Run: headless pygame with SDL's dummy video driver; simulated clock (each Clock.tick advances the game by its frame time, no real sleeping); random seed 0; keys injected as events and as key.get_pressed() state; mouse plan: one left click at the window centre at the start of phase 2, then a move to the lower-right quarter at the start of phase 3.
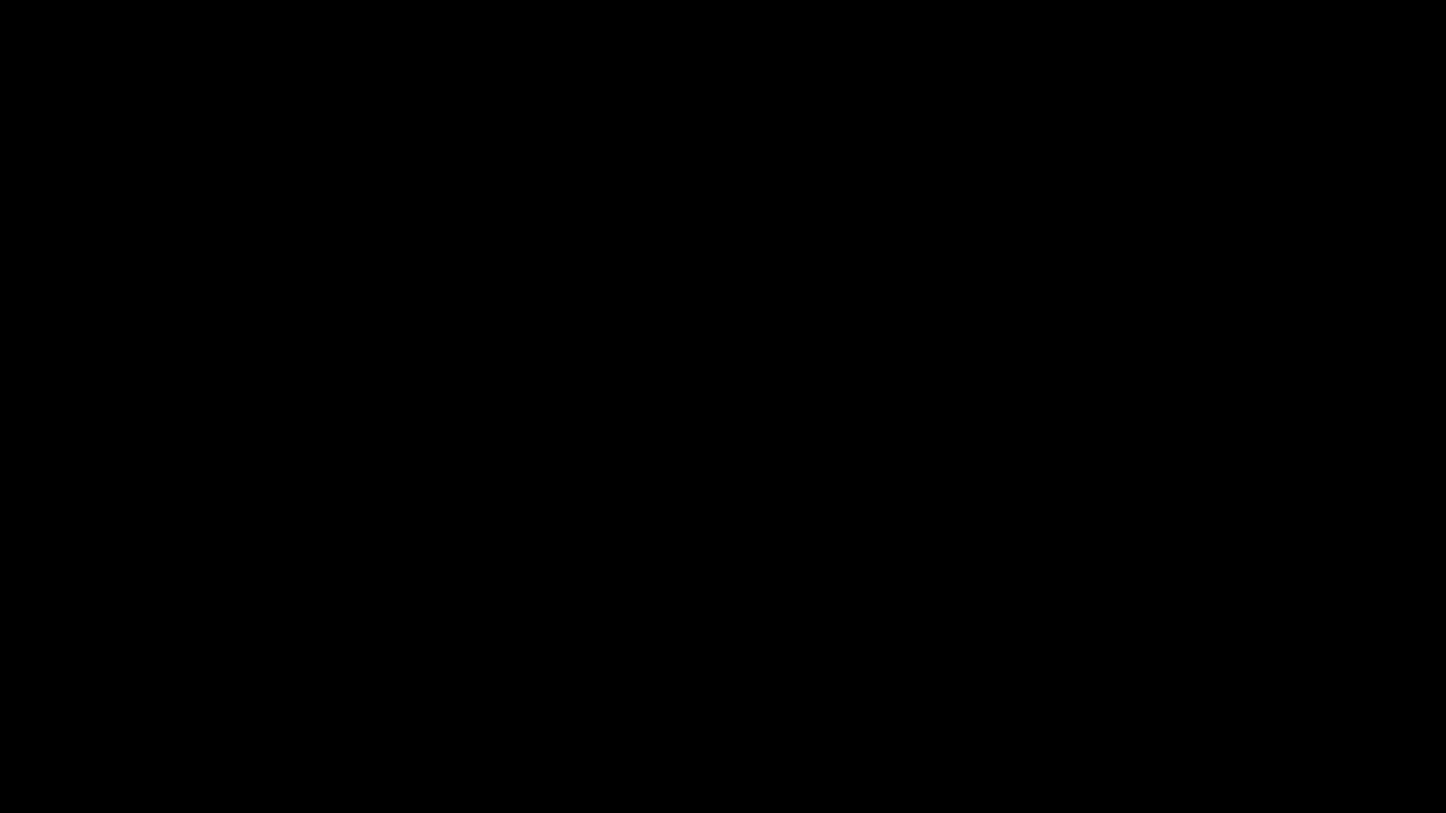
Frame 1 of 4 · flips 1–60 · no input
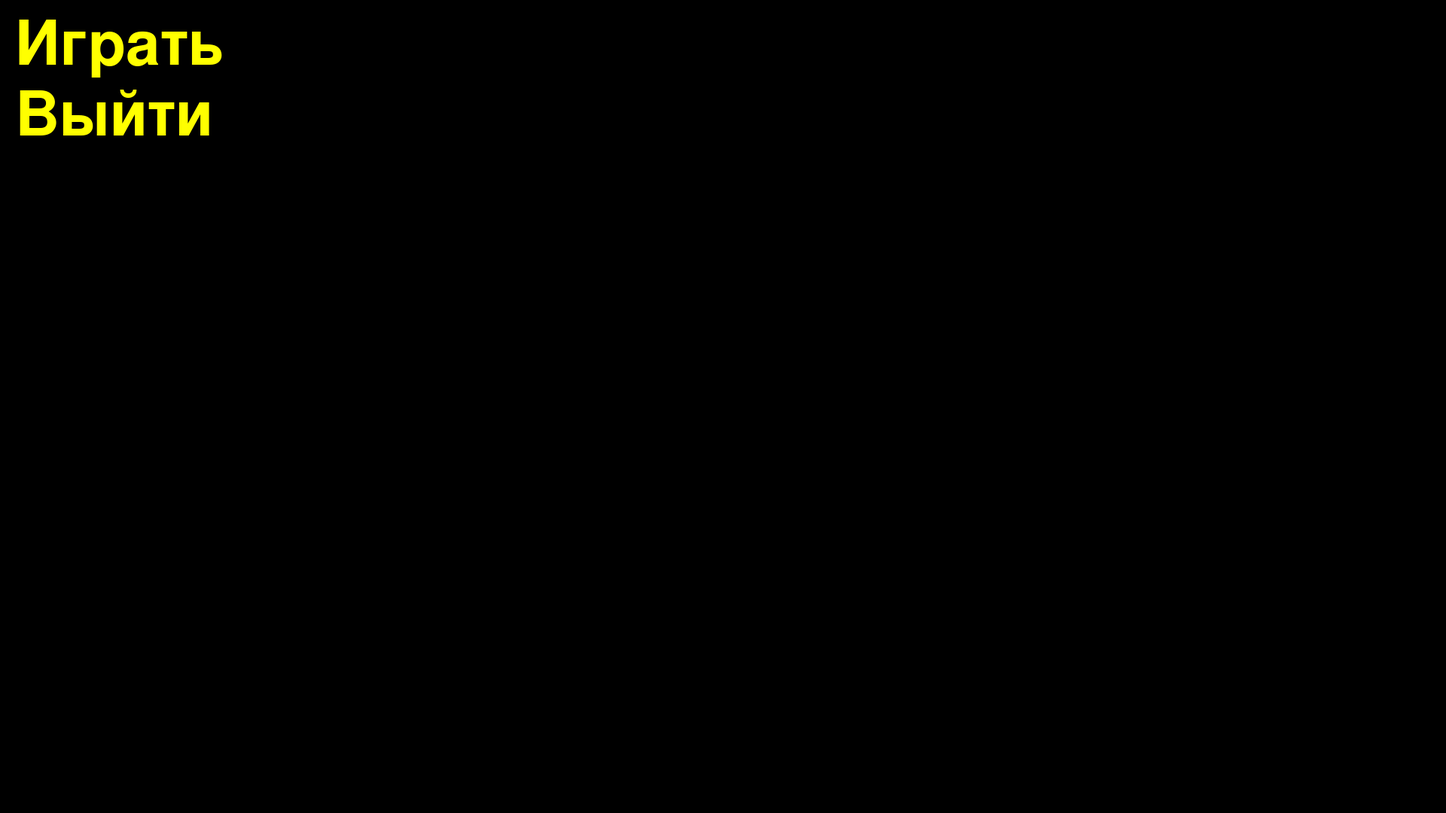
Frame 2 of 4 · flips 61–180 · clicked the window centre · tapped SPACE, RETURN · held RIGHT (→), D
Frame 3 of 4 · flips 181–300 · moved the mouse to the lower-right quarter · held DOWN (↓), S · screen unchanged from frame 2, image omitted
Frame 4 of 4 · flips 301–420 · held LEFT (←), A, UP (↑), W · screen unchanged from frame 3, image omitted

The pygame program that drew these frames:

import pygame


def buttons(screen):  # Функция создания кнопок
    screen.fill((0, 0, 0))
    font = pygame.font.Font(None, 120)

    play = font.render("Играть", True, pygame.Color('yellow'))
    ekcit = font.render("Выйти", True, pygame.Color('yellow'))
    # Написание текста

    otstup = 20  # Левый верхний угол для вертикального расположения кнопок

    screen.blit(play, (otstup, otstup))
    screen.blit(ekcit, (otstup, play.get_height() + otstup + 10))
    # Отрисовка на экране

    # Список координат, ( Длина и высота "Играть", Длина и высота "Выйти", отступ)
    return ((play.get_width(), play.get_height()), (ekcit.get_width(), ekcit.get_height()), otstup)


def check_do(pos, coords):  # Функция для нажатия кнопок
    if pos[0] in range(coords[2], coords[2] + coords[0][0]) and pos[1] in range(coords[2], coords[2] + coords[0][1]):
        return 'Играть'
    elif pos[0] in range(coords[2], coords[2] + coords[1][0]) and pos[1] in range(coords[0][1] + coords[2] + 10,
                                                                                  (coords[0][1] + coords[2] + 10) +
                                                                                  coords[1][1]):
        return 'Выйти'


def check_pos(screen, pos, coords):  # Функция для отрисовки прямоугольников при наведении на кнопку
    if pos[0] in range(coords[2], coords[2] + coords[0][0]) and pos[1] in range(coords[2], coords[2] + coords[0][1]):
        pygame.draw.rect(screen, pygame.Color('yellow'), (coords[2], coords[2], coords[0][0], coords[0][1]), 1)
    else:
        pygame.draw.rect(screen, pygame.Color('black'), (coords[2], coords[2], coords[0][0], coords[0][1]), 1)
    if pos[0] in range(coords[2], coords[2] + coords[1][0]) and pos[1] in range(coords[0][1] + coords[2] + 10,
                                                                                (coords[0][1] + coords[2] + 10) +
                                                                                coords[1][1]):
        pygame.draw.rect(screen, pygame.Color('yellow'),
                         (coords[2], coords[0][1] + coords[2] + 10, coords[1][0], coords[1][1]), 1)
    else:
        pygame.draw.rect(screen, pygame.Color('black'),
                         (coords[2], coords[0][1] + coords[2] + 10, coords[1][0], coords[1][1]), 1)


if __name__ == '__main__':
    pygame.init()
    clock = pygame.time.Clock()
    running = True
    size = width, height = 1920, 1080
    screen = pygame.display.set_mode(size)
    screen.fill(pygame.Color('black'))
    while running:
        for event in pygame.event.get():
            coords = buttons(screen)  # Создание кнопок
            check_pos(screen, pygame.mouse.get_pos(), coords)  # Проверка на наводку на кнопку
            if event.type == pygame.QUIT:
                running = False
            if event.type == pygame.MOUSEBUTTONDOWN:
                answer = check_do(pygame.mouse.get_pos(), coords)  # Нажатие на кнопку
                if answer == 'Играть':
                    print('Играть')
                elif answer == 'Выйти':
                    running = False
        pygame.display.flip()
    pygame.quit()
